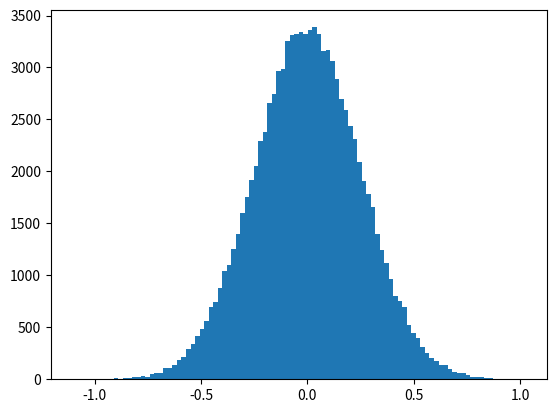

Write Python code to recreate this figure.
import random
import matplotlib.pyplot as pyplot

def normal_hist(mean, std_dev, trials):
    """Produces histogram of trials values returned by the gauss function
    with the given mean and standard deviation."""

    sequence = []
    for i in range(trials):
        sequence.append(random.gauss(mean, std_dev))

    print(sequence)

    pyplot.hist(sequence, 100) # 100 buckets
    pyplot.show()

    


def main():
    mean = 0
    std_dev = 0.25
    trials = 100000
    normal_hist(mean, std_dev, trials)

main()
